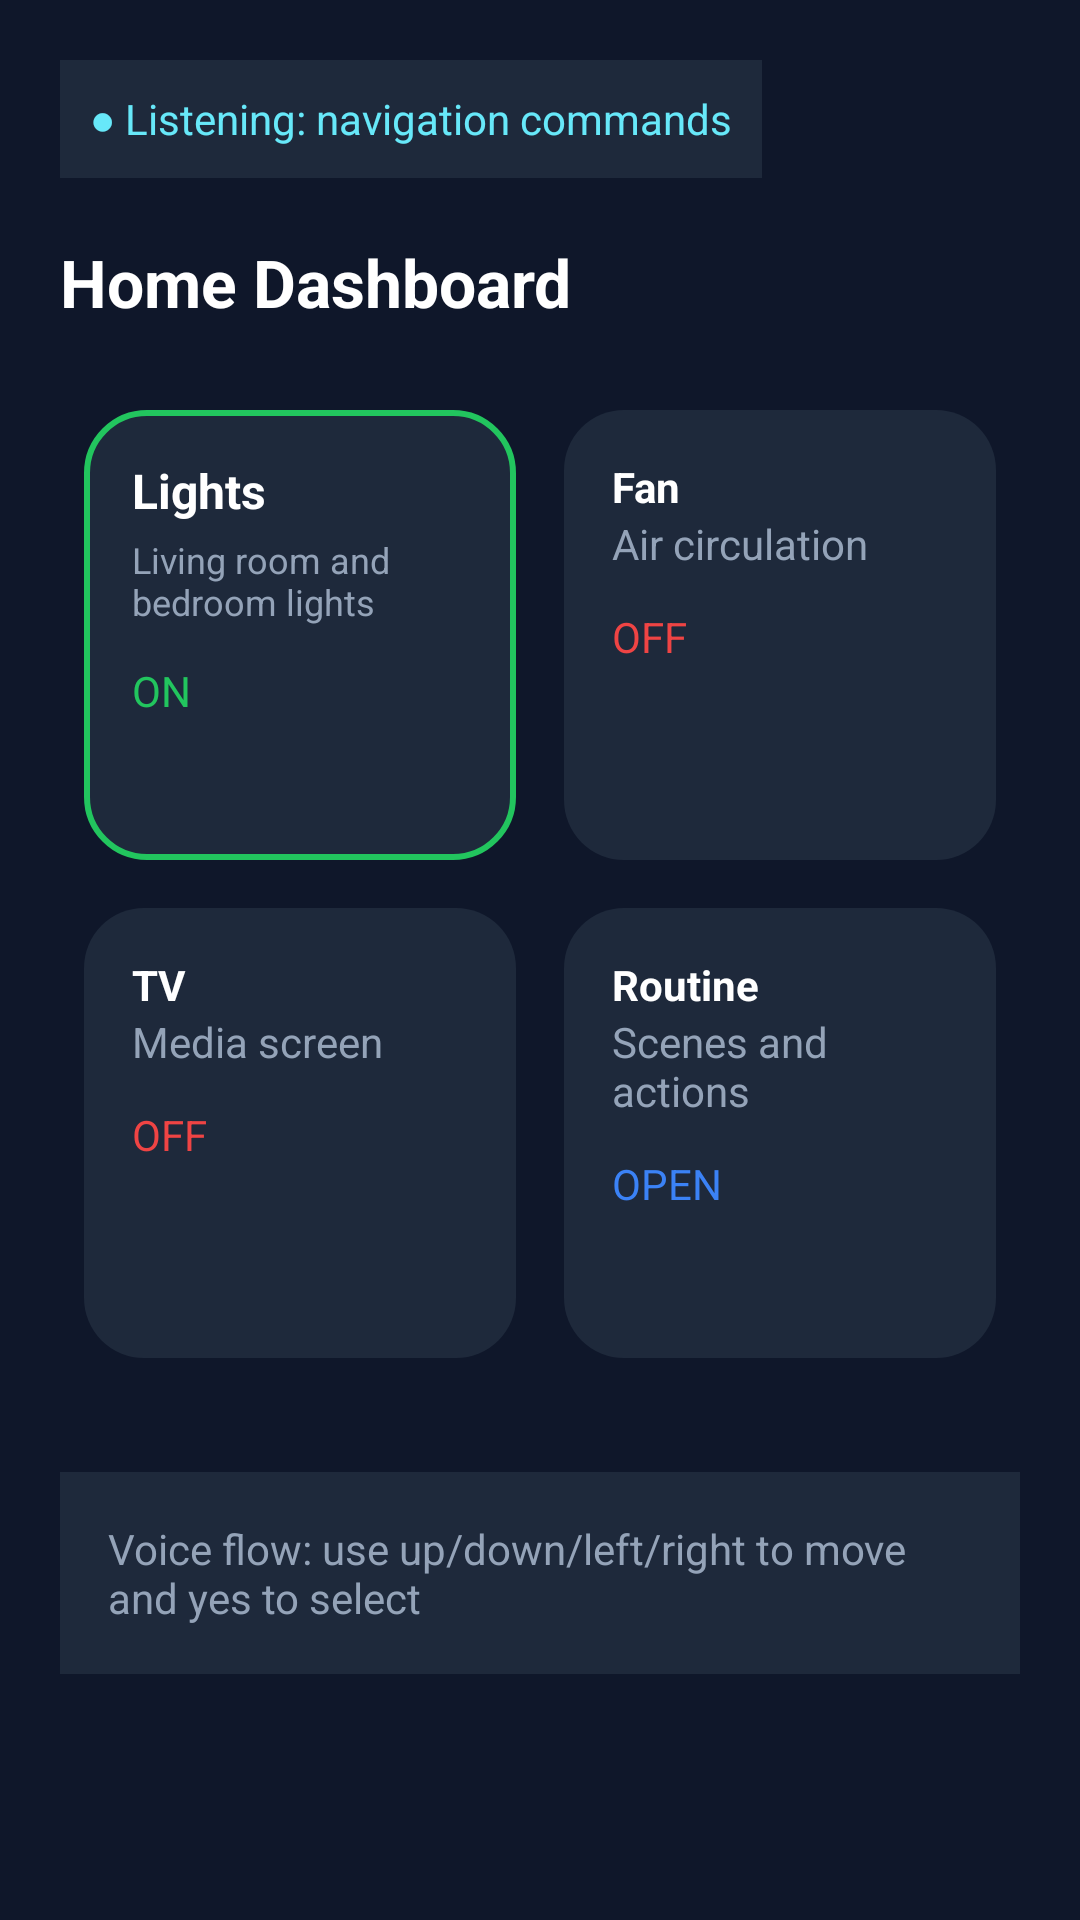

Layout XML and referenced resources for this Android screen:
<!-- AndroidManifest.xml: application theme Theme.VoiceSmartHome -->
<!-- res/layout/dashboard_layout.xml -->
<?xml version="1.0" encoding="utf-8"?>
<ScrollView
    xmlns:android="http://schemas.android.com/apk/res/android"
    android:layout_width="match_parent"
    android:layout_height="match_parent"
    android:background="#0F172A">

    <LinearLayout
        android:layout_width="match_parent"
        android:layout_height="wrap_content"
        android:orientation="vertical"
        android:padding="20dp">

        
        <TextView
            android:layout_width="wrap_content"
            android:layout_height="wrap_content"
            android:text="● Listening: navigation commands"
            android:textColor="#67E8F9"
            android:background="#1E293B"
            android:padding="10dp"
            android:textSize="14sp"/>

        
        <TextView
            android:layout_width="wrap_content"
            android:layout_height="wrap_content"
            android:text="Home Dashboard"
            android:textColor="#FFFFFF"
            android:textSize="22sp"
            android:textStyle="bold"
            android:layout_marginTop="20dp"/>

        
        <GridLayout
            android:layout_width="match_parent"
            android:layout_height="wrap_content"
            android:columnCount="2"
            android:layout_marginTop="20dp">

            

            <LinearLayout
                android:id="@+id/lights_card"
                android:layout_width="0dp"
                android:layout_height="150dp"
                android:layout_columnWeight="1"
                android:layout_margin="8dp"
                android:background="@drawable/card_selected"
                android:orientation="vertical"
                android:padding="16dp">

                <TextView
                    android:layout_width="wrap_content"
                    android:layout_height="wrap_content"
                    android:tag="action_name"
                    android:text="Lights"
                    android:textColor="#FFFFFF"
                    android:textSize="16sp"
                    android:textStyle="bold" />

                <TextView
                    android:layout_width="wrap_content"
                    android:layout_height="wrap_content"
                    android:layout_marginTop="4dp"
                    android:text="Living room and bedroom lights"
                    android:textColor="#94A3B8"
                    android:textSize="12sp" />

                <TextView
                    android:layout_width="wrap_content"
                    android:layout_height="wrap_content"
                    android:layout_marginTop="12dp"
                    android:tag="action_status"
                    android:text="ON"
                    android:textColor="#22C55E" />

            </LinearLayout>

            
            <LinearLayout
                android:id="@+id/fan_card"
                android:layout_width="0dp"
                android:layout_height="150dp"
                android:layout_columnWeight="1"
                android:layout_margin="8dp"
                android:background="@drawable/card_normal"
                android:orientation="vertical"
                android:padding="16dp">

                <TextView
                    android:layout_width="wrap_content"
                    android:layout_height="wrap_content"
                    android:tag="action_name"
                    android:text="Fan"
                    android:textColor="#FFFFFF"
                    android:textStyle="bold" />

                <TextView
                    android:layout_width="wrap_content"
                    android:layout_height="wrap_content"
                    android:text="Air circulation"
                    android:textColor="#94A3B8" />

                <TextView
                    android:layout_width="wrap_content"
                    android:layout_height="wrap_content"
                    android:layout_marginTop="12dp"
                    android:tag="action_status"
                    android:text="OFF"
                    android:textColor="#EF4444" />
            </LinearLayout>

            
            <LinearLayout
                android:id="@+id/tv_card"
                android:layout_width="0dp"
                android:layout_height="150dp"
                android:layout_columnWeight="1"
                android:layout_margin="8dp"
                android:background="@drawable/card_normal"
                android:orientation="vertical"
                android:padding="16dp">

                <TextView
                    android:layout_width="wrap_content"
                    android:layout_height="wrap_content"
                    android:tag="action_name"
                    android:text="TV"
                    android:textColor="#FFFFFF"
                    android:textStyle="bold" />

                <TextView
                    android:layout_width="wrap_content"
                    android:layout_height="wrap_content"
                    android:text="Media screen"
                    android:textColor="#94A3B8" />

                <TextView
                    android:id="@+id/action_status"
                    android:layout_width="wrap_content"
                    android:layout_height="wrap_content"
                    android:layout_marginTop="12dp"
                    android:tag="action_status"
                    android:text="OFF"
                    android:textColor="#EF4444" />
            </LinearLayout>

            
            <LinearLayout
                android:id="@+id/routine_card"
                android:layout_width="0dp"
                android:layout_height="150dp"
                android:layout_columnWeight="1"
                android:layout_margin="8dp"
                android:background="@drawable/card_normal"
                android:orientation="vertical"
                android:padding="16dp">

                <TextView
                    android:layout_width="wrap_content"
                    android:layout_height="wrap_content"
                    android:tag="action_name"
                    android:text="Routine"
                    android:textColor="#FFFFFF"
                    android:textStyle="bold" />

                <TextView
                    android:layout_width="wrap_content"
                    android:layout_height="wrap_content"
                    android:text="Scenes and actions"
                    android:textColor="#94A3B8" />

                <TextView
                    android:layout_width="wrap_content"
                    android:layout_height="wrap_content"
                    android:layout_marginTop="12dp"
                    android:text="OPEN"
                    android:textColor="#3B82F6" />
            </LinearLayout>

        </GridLayout>

        
        <TextView
            android:layout_width="match_parent"
            android:layout_height="wrap_content"
            android:text="Voice flow: use up/down/left/right to move and yes to select"
            android:textColor="#94A3B8"
            android:background="#1E293B"
            android:padding="16dp"
            android:layout_marginTop="30dp"/>

    </LinearLayout>
</ScrollView>
<!-- resources referenced by this layout -->
<resources>
  <!-- drawable card_normal (drawable) -->
  <shape xmlns:android="http://schemas.android.com/apk/res/android">
      <solid android:color="#1E293B"/>
      <corners android:radius="20dp"/>
  </shape>
  <!-- drawable card_selected (drawable) -->
  <shape xmlns:android="http://schemas.android.com/apk/res/android">
      <solid android:color="#1E293B"/>
      <stroke android:width="2dp" android:color="#22C55E"/>
      <corners android:radius="20dp"/>
  </shape>
  <style name="Theme.VoiceSmartHome" parent="Base.Theme.VoiceSmartHome" />
  <style name="Base.Theme.VoiceSmartHome" parent="Theme.Material3.DayNight.NoActionBar">
          
          
      </style>
</resources>
